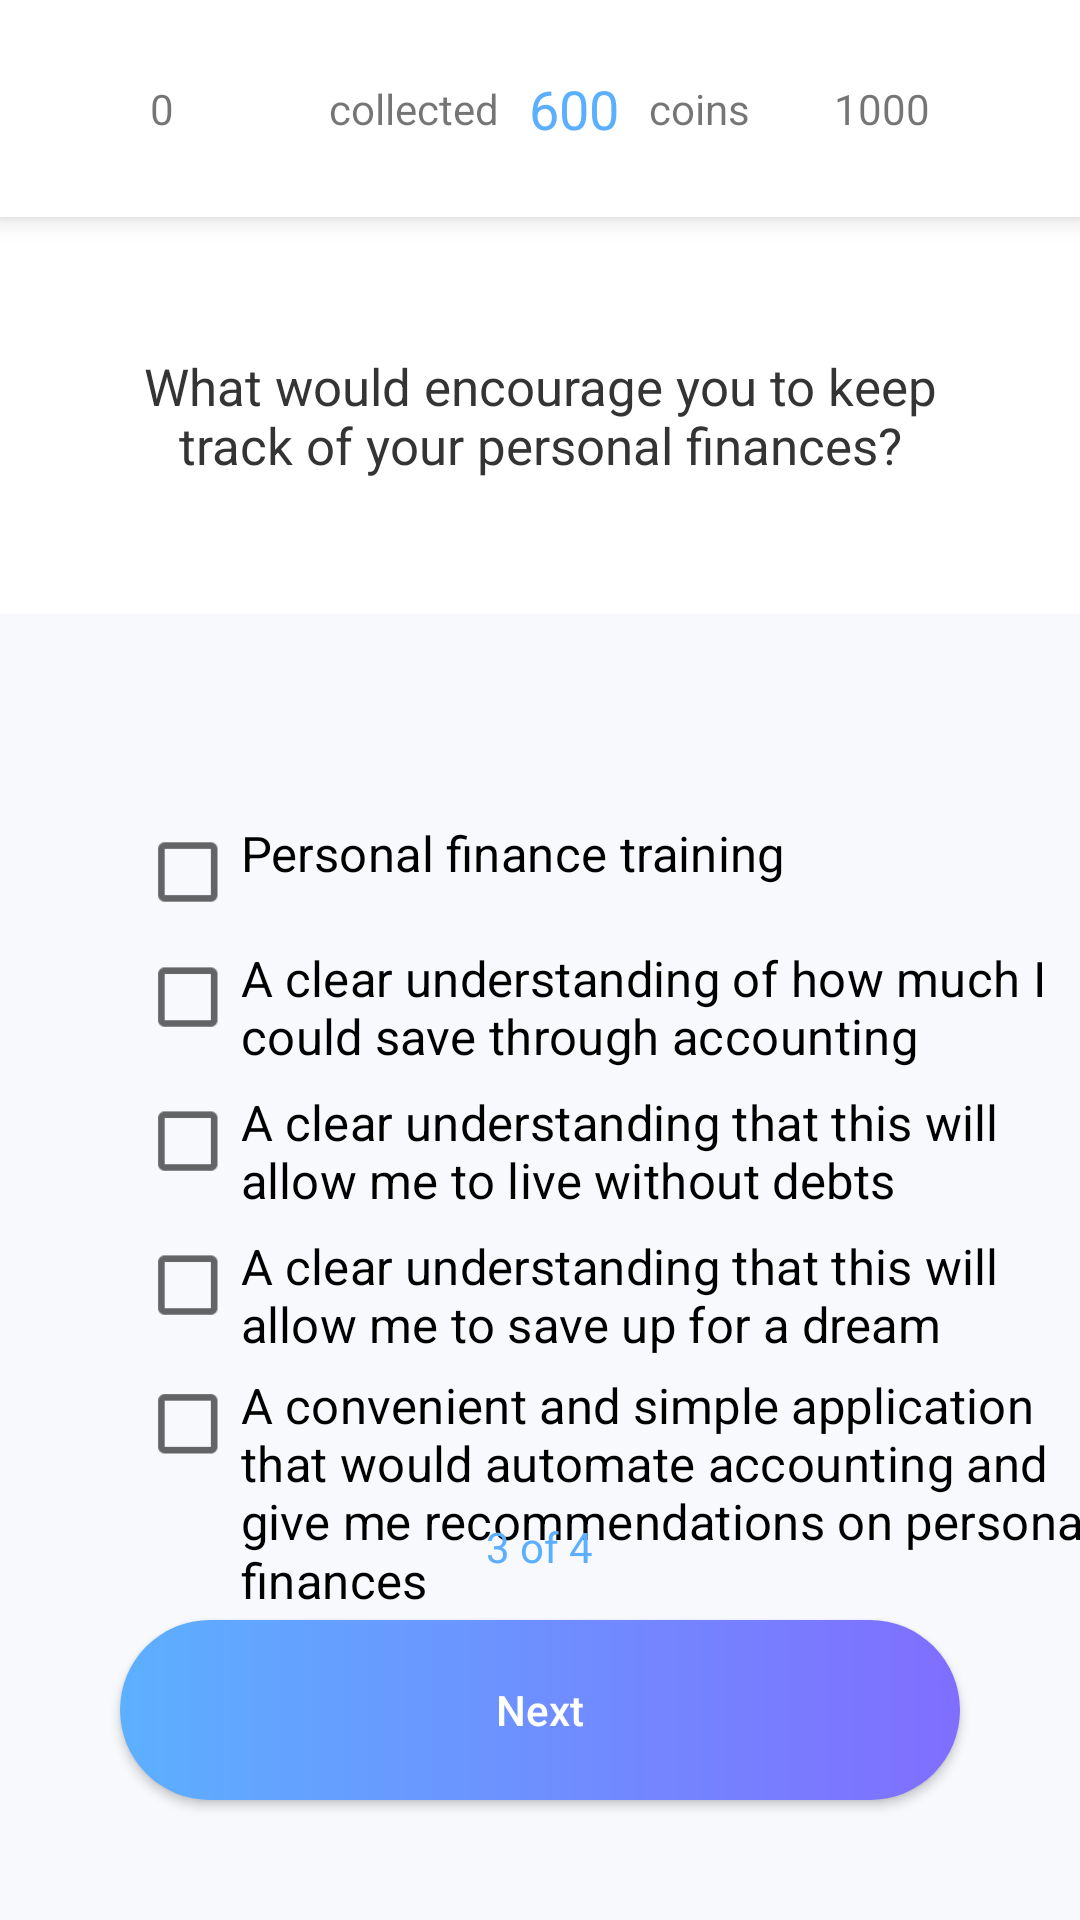

This screen was rendered from an Android layout file. Write that file and the resources it references.
<!-- AndroidManifest.xml: application theme AppTheme.ToolBar -->
<!-- res/layout/activity_financial_accounting_incentive.xml -->
<?xml version="1.0" encoding="utf-8"?>
<RelativeLayout xmlns:android="http://schemas.android.com/apk/res/android"
    xmlns:app="http://schemas.android.com/apk/res-auto"
    xmlns:tools="http://schemas.android.com/tools"
    android:layout_width="match_parent"
    android:layout_height="match_parent"
    android:background="@drawable/bg_questions"
    tools:context=".FinancialAccountingIncentiveActivity">

    <androidx.appcompat.widget.Toolbar
        android:id="@+id/toolbar"
        android:translationZ="5dp"
        android:layout_width="match_parent"
        android:layout_height="wrap_content"
        android:background="@android:color/white"
        android:contentInsetLeft="0dp"
        android:contentInsetStart="0dp"
        app:contentInsetLeft="0dp"
        app:contentInsetStart="0dp"
        android:contentInsetRight="0dp"
        android:contentInsetEnd="0dp"
        app:contentInsetRight="0dp"
        app:contentInsetEnd="0dp">

        <RelativeLayout
            android:layout_width="match_parent"
            android:layout_height="match_parent">

            <RelativeLayout
                android:layout_width="match_parent"
                android:layout_height="wrap_content"
                android:layout_marginRight="50dp"
                android:layout_marginLeft="50dp"
                android:layout_centerVertical="true"
                android:id="@+id/rlProgress">

                <TextView
                    android:layout_width="wrap_content"
                    android:layout_height="wrap_content"
                    android:layout_alignParentLeft="true"
                    android:layout_centerVertical="true"
                    android:text="0"/>

                <LinearLayout
                    android:layout_width="wrap_content"
                    android:layout_height="wrap_content"
                    android:layout_centerHorizontal="true">

                    <TextView
                        android:layout_width="wrap_content"
                        android:layout_height="wrap_content"
                        android:layout_gravity="center_vertical"
                        android:text="@string/taken" />

                    <TextView
                        android:id="@+id/tvMoney"
                        android:layout_width="wrap_content"
                        android:layout_height="wrap_content"
                        android:layout_gravity="center_vertical"
                        android:text="600"
                        android:textColor="@color/colorTvCoinCount"
                        android:textSize="18sp" />

                    <TextView
                        android:layout_width="wrap_content"
                        android:layout_height="wrap_content"
                        android:layout_gravity="center_vertical"
                        android:text="@string/coins" />
                </LinearLayout>

                <TextView
                    android:layout_width="wrap_content"
                    android:layout_height="wrap_content"
                    android:text="1000"
                    android:layout_centerVertical="true"
                    android:layout_alignParentRight="true"/>

            </RelativeLayout>

            <ProgressBar
                android:id="@+id/progressId"
                android:layout_marginTop="30dp"
                style="@style/Widget.AppCompat.ProgressBar.Horizontal"
                android:layout_width="match_parent"
                android:layout_height="8dp"
                android:layout_below="@+id/rlProgress"
                android:progressDrawable="@drawable/gradient_progress"
                android:layout_marginRight="50dp"
                android:layout_marginLeft="50dp"
                android:layout_marginBottom="10dp"/>

        </RelativeLayout>
    </androidx.appcompat.widget.Toolbar>


    <TextView
        android:id="@+id/tvQuestion"
        android:layout_width="match_parent"
        android:layout_height="wrap_content"
        android:layout_below="@id/toolbar"
        android:background="@color/colorWhite"
        android:padding="45dp"
        android:text="@string/no_q3"
        android:textAlignment="center"
        android:textColor="@color/textColor"
        android:textSize="17sp" />

    <LinearLayout
        android:layout_width="match_parent"
        android:layout_height="wrap_content"
        android:orientation="vertical"
        android:layout_marginTop="70dp"
        android:layout_below="@+id/tvQuestion">

        <CheckBox
            android:id="@+id/checkBox1"
            android:layout_width="match_parent"
            android:layout_height="wrap_content"
            android:layout_marginLeft="60dp"
            android:gravity="start"
            android:scaleX="1.1"
            android:scaleY="1.1"
            android:text="@string/no_answer_3_1"
            android:textSize="15sp" />

        <CheckBox
            android:id="@+id/checkBox2"
            android:layout_width="match_parent"
            android:layout_height="wrap_content"
            android:layout_marginLeft="60dp"
            android:layout_marginTop="10dp"
            android:gravity="start"
            android:scaleX="1.1"
            android:scaleY="1.1"
            android:text="@string/no_answer_3_2"
            android:textSize="15sp" />

        <CheckBox
            android:id="@+id/checkBox3"
            android:layout_width="match_parent"
            android:layout_height="wrap_content"
            android:layout_marginLeft="60dp"
            android:layout_marginTop="10dp"
            android:gravity="start"
            android:scaleX="1.1"
            android:scaleY="1.1"
            android:text="@string/no_answer_3_3"
            android:textSize="15sp" />

        <CheckBox
            android:id="@+id/checkBox4"
            android:layout_width="match_parent"
            android:layout_height="wrap_content"
            android:layout_marginLeft="60dp"
            android:layout_marginTop="10dp"
            android:gravity="start"
            android:scaleX="1.1"
            android:scaleY="1.1"
            android:text="@string/no_answer_3_4"
            android:textSize="15sp" />

        <CheckBox
            android:id="@+id/checkBox5"
            android:layout_width="match_parent"
            android:layout_height="wrap_content"
            android:layout_marginLeft="60dp"
            android:layout_marginTop="10dp"
            android:gravity="start"
            android:scaleX="1.1"
            android:scaleY="1.1"
            android:text="@string/no_answer_3_5"
            android:textSize="15sp" />
    </LinearLayout>

    <TextView
        android:layout_width="wrap_content"
        android:layout_height="wrap_content"
        android:layout_above="@+id/btnNext"
        android:layout_centerHorizontal="true"
        android:layout_marginBottom="15dp"
        android:text="@string/page3_no"
        android:textColor="@color/colorTvCoinCount" />

    <Button
        android:id="@+id/btnNext"
        android:layout_width="match_parent"
        android:layout_height="60dp"
        android:layout_alignParentBottom="true"
        android:layout_marginLeft="40dp"
        android:layout_marginRight="40dp"
        android:layout_marginBottom="40dp"
        android:background="@drawable/gradient_blue"
        android:foreground="@drawable/my_ripple"
        android:onClick="onClick"
        android:text="@string/next"
        android:textAllCaps="false"
        android:textColor="@color/colorWhite" />

</RelativeLayout>
<!-- resources referenced by this layout -->
<resources>
  <color name="colorTvCoinCount">#5CAFFF</color>
  <color name="colorWhite">#FFFF</color>
  <color name="textColor">#343434</color>
  <!-- drawable bg_questions: png bitmap (drawable, 2298 bytes) -->
  <!-- drawable gradient_blue (drawable) -->
  <?xml version="1.0" encoding="utf-8"?>
  <shape xmlns:android="http://schemas.android.com/apk/res/android"
      android:shape="rectangle">
      <gradient
          android:angle="0"
          android:endColor="#806EFF"
          android:startColor="#5CB0FF" />
      <corners android:radius="32dp"/>
  </shape>
  <!-- drawable gradient_progress (drawable) -->
  <?xml version="1.0" encoding="utf-8"?>
  <layer-list xmlns:android="http://schemas.android.com/apk/res/android">
  
      <item android:id="@android:id/background">
          <shape>
              <corners android:radius="5dp"/>
              <solid android:color="#fff"/>
          </shape>
      </item>
  
      <item android:id="@android:id/progress">
          <clip>
              <shape>
                  <corners android:radius="5dp"/>
                  <gradient
                      android:endColor="#806EFF"
                      android:startColor="#5CB0FF"
                      />
              </shape>
          </clip>
      </item>
  
  </layer-list>
  <!-- drawable my_ripple (drawable) -->
  <?xml version="1.0" encoding="utf-8"?>
  <ripple xmlns:android="http://schemas.android.com/apk/res/android"
          android:color="?android:attr/colorControlHighlight">
      <item android:id="@android:id/mask">
          <shape android:shape="rectangle">
              <solid android:color="#000000" />
              <corners android:radius="32dp" />
          </shape>
      </item>
      <item android:drawable="@drawable/round_corners" />
  </ripple>
  <string name="coins">   coins</string>
  <string name="next">Next</string>
  <string name="no_answer_3_1">Personal finance training</string>
  <string name="no_answer_3_2">A clear understanding of how much I could save through accounting</string>
  <string name="no_answer_3_3">A clear understanding that this will allow me to live without debts</string>
  <string name="no_answer_3_4">A clear understanding that this will allow me to save up for a dream</string>
  <string name="no_answer_3_5">A convenient and simple application that would automate accounting and give me recommendations on personal finances</string>
  <string name="no_q3">What would encourage you to keep track of your personal finances?</string>
  <string name="page3_no">3 of 4</string>
  <string name="taken">collected   </string>
  <style name="AppTheme.ToolBar" parent="Theme.AppCompat.Light.NoActionBar">
          
          <item name="colorPrimary">@color/colorPrimary</item>
          <item name="colorPrimaryDark">@color/colorWhite</item>
          <item name="colorAccent">@color/colorAccent</item>
      </style>
  <!-- drawable round_corners (drawable) -->
  <?xml version="1.0" encoding="utf-8"?>
  <shape xmlns:android="http://schemas.android.com/apk/res/android"
         android:shape="rectangle">
      <solid android:color="@android:color/transparent"/>
      <corners android:radius="15dp" />
  </shape>
  <color name="colorPrimary">#008577</color>
  <color name="colorAccent">#D81B60</color>
</resources>
